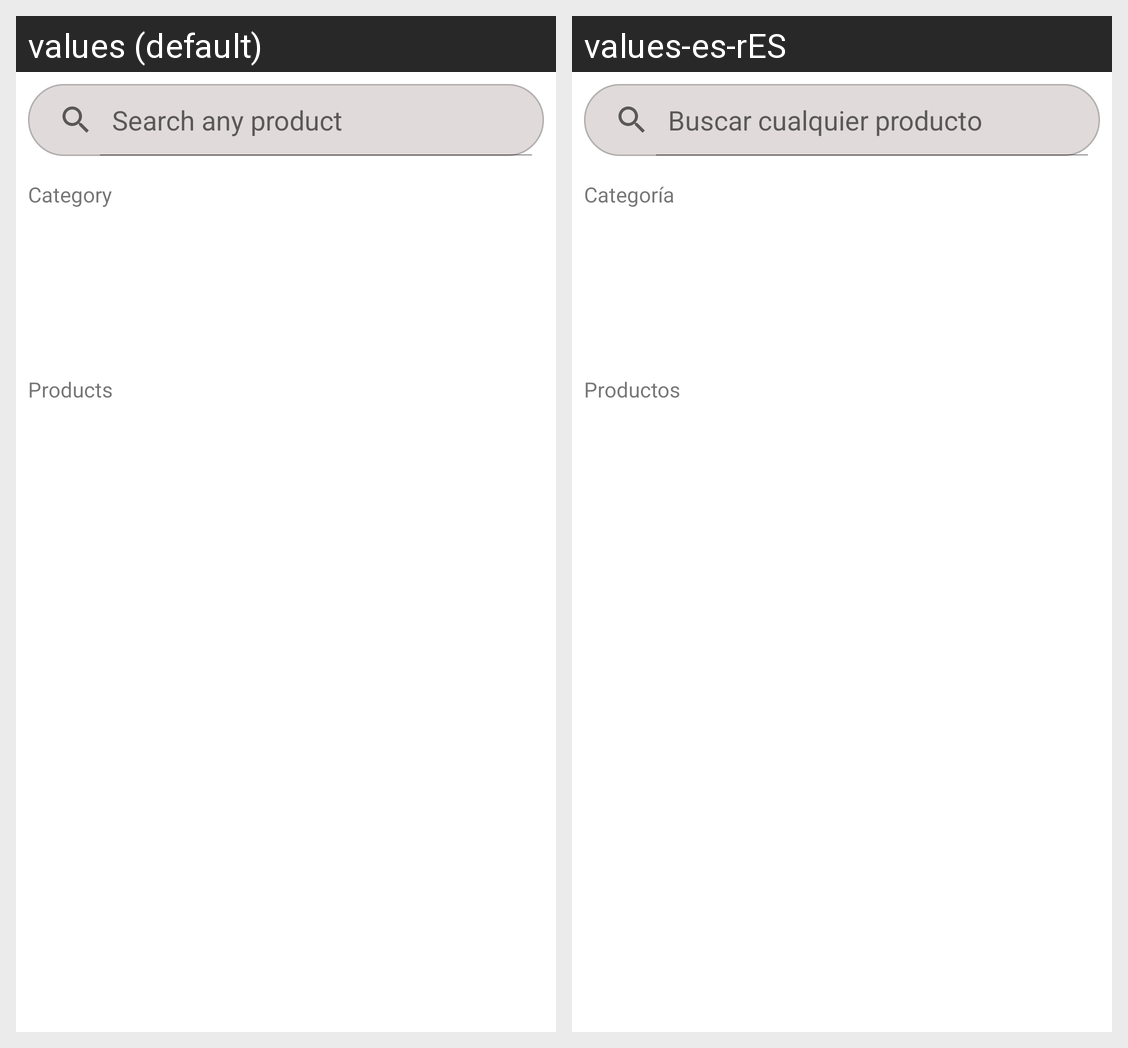

Strings drawn on this Android screen and how each of the app's shown locales translates them:
Android screen res/layout/fragment_products.xml rendered under 2 locales, left to right: values (default), values-es-rES. Device: Nexus 5 (rendered at 1080×1920; each locale shown at half size, 540×960, under a caption strip naming it); theme Theme.PintuApp.
Strings drawn on this screen, with the default value and each locale's value (text and hints the layout hard-codes, and strings that could not be matched under every locale, appear in the picture but are not listed):

search
  values: Search any product
  values-es-rES: Buscar cualquier producto

products
  values: Products
  values-es-rES: Productos

category
  values: Category
  values-es-rES: Categoría
